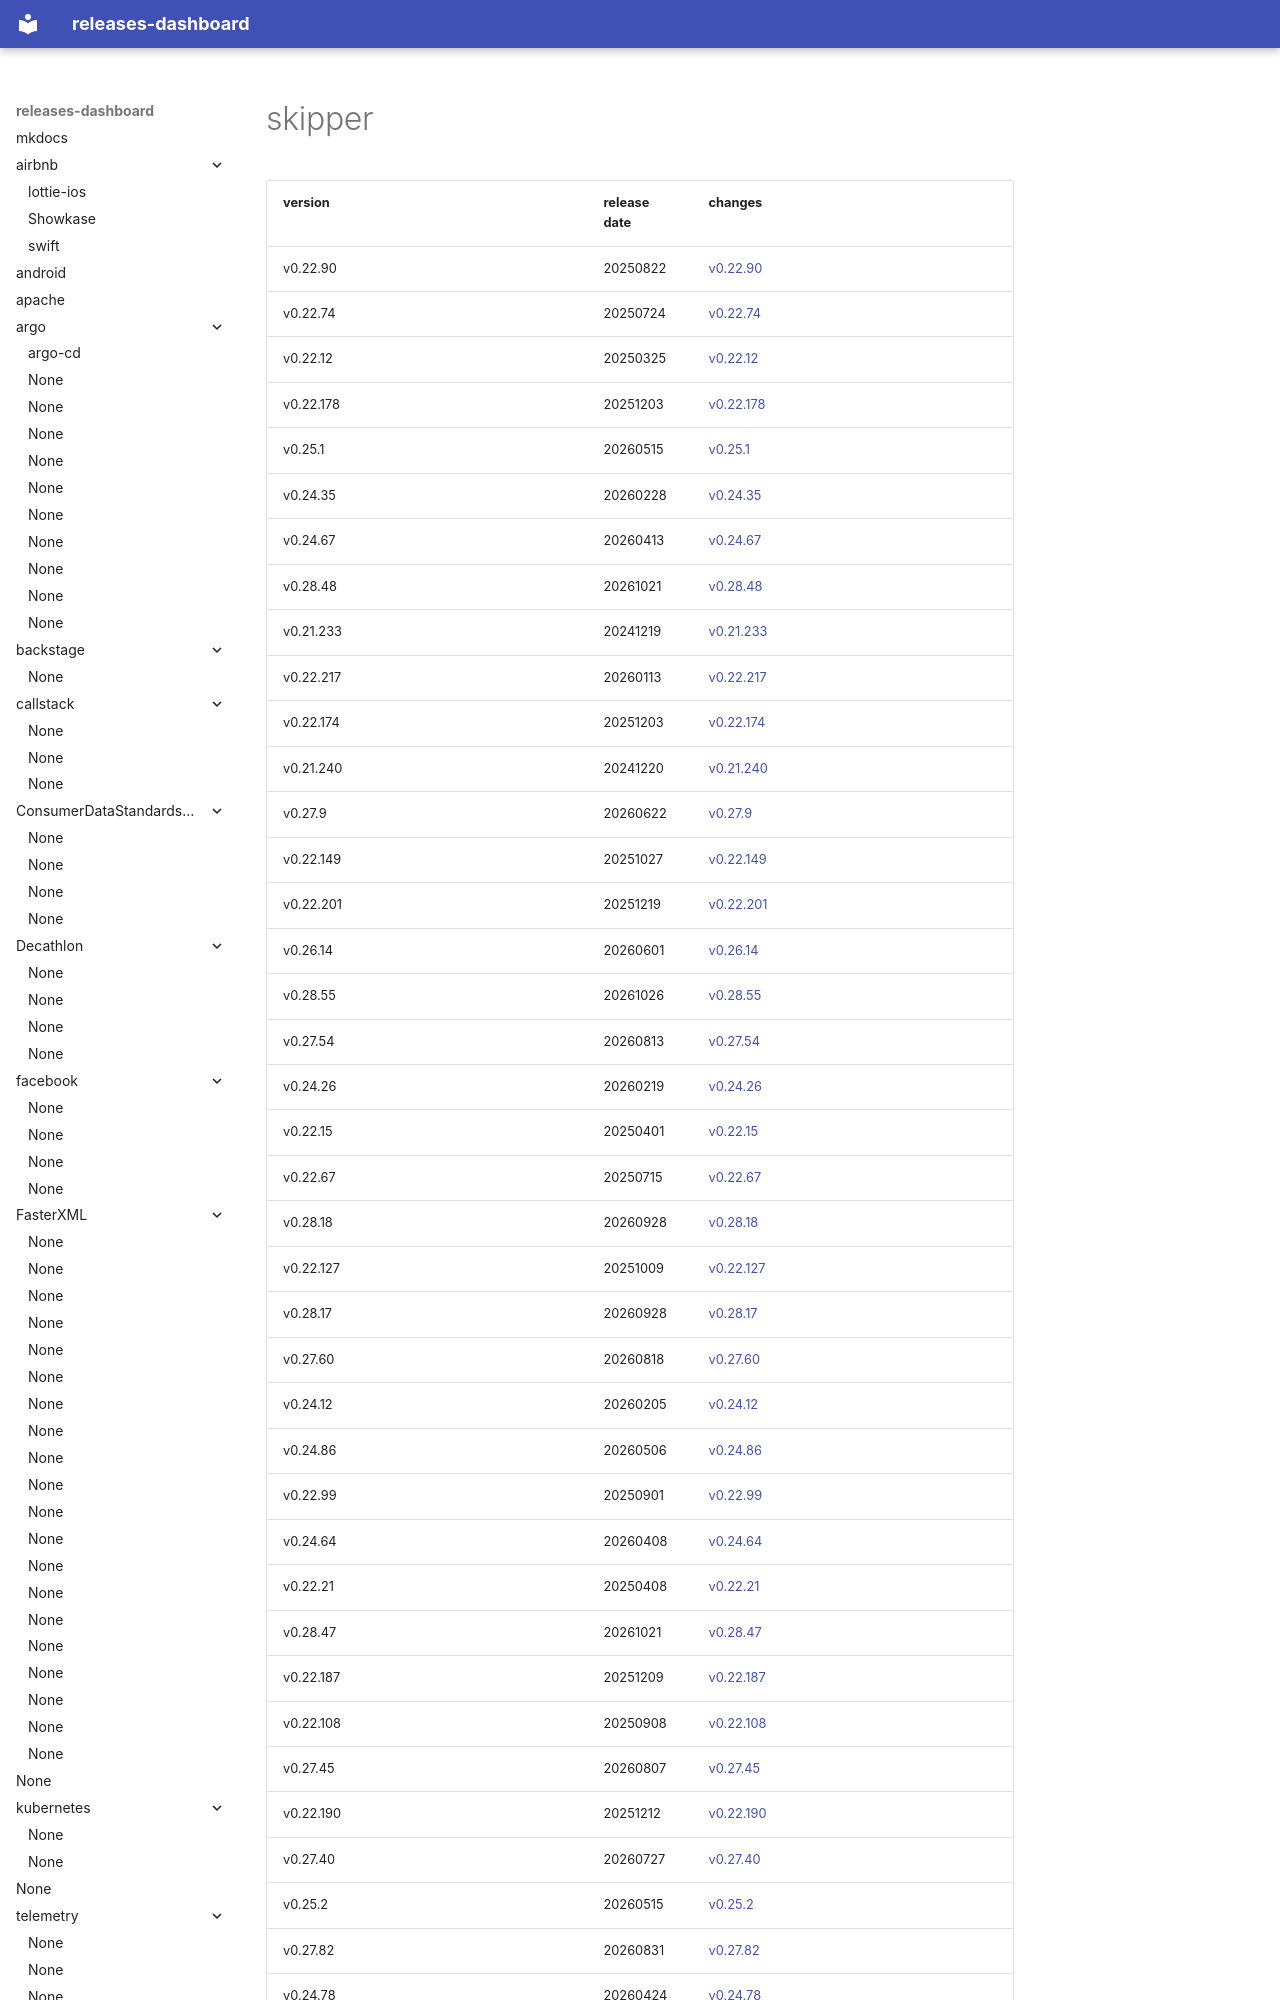

repository: rock-hu/releases-dashboard · page: zalando/skipper/index.html · generator: mkdocs

# skipper	


|version|release date|changes|
|---|---|---|
|v0.22.90|20250822|[v0.22.90](./v0.22.90-20250822.md)|
|v0.22.74|20250724|[v0.22.74](./v0.22.74-20250724.md)|
|v0.22.12|20250325|[v0.22.12](./v0.22.12-20250325.md)|
|v0.22.178|20251203|[v0.22.178](./v0.22.178-20251203.md)|
|v0.25.1|20260515|[v0.25.1](./v0.25.1-20260515.md)|
|v0.24.35|20260228|[v0.24.35](./v0.24.35-20260228.md)|
|v0.24.67|20260413|[v0.24.67](./v0.24.67-20260413.md)|
|v0.28.48|20261021|[v0.28.48](./v0.28.48-20261021.md)|
|v0.21.233|20241219|[v0.21.233](./v0.21.233-20241219.md)|
|v0.22.217|20260113|[v0.22.217](./v0.22.217-20260113.md)|
|v0.22.174|20251203|[v0.22.174](./v0.22.174-20251203.md)|
|v0.21.240|20241220|[v0.21.240](./v0.21.240-20241220.md)|
|v0.27.9|20260622|[v0.27.9](./v0.27.9-20260622.md)|
|v0.22.149|20251027|[v0.22.149](./v0.22.149-20251027.md)|
|v0.22.201|20251219|[v0.22.201](./v0.22.201-20251219.md)|
|v0.26.14|20260601|[v0.26.14](./v0.26.14-20260601.md)|
|v0.28.55|20261026|[v0.28.55](./v0.28.55-20261026.md)|
|v0.27.54|20260813|[v0.27.54](./v0.27.54-20260813.md)|
|v0.24.26|20260219|[v0.24.26](./v0.24.26-20260219.md)|
|v0.22.15|20250401|[v0.22.15](./v0.22.15-20250401.md)|
|v0.22.67|20250715|[v0.22.67](./v0.22.67-20250715.md)|
|v0.28.18|20260928|[v0.28.18](./v0.28.18-20260928.md)|
|v0.22.127|20251009|[v0.22.127](./v0.22.127-20251009.md)|
|v0.28.17|20260928|[v0.28.17](./v0.28.17-20260928.md)|
|v0.27.60|20260818|[v0.27.60](./v0.27.60-20260818.md)|
|v0.24.12|20260205|[v0.24.12](./v0.24.12-20260205.md)|
|v0.24.86|20260506|[v0.24.86](./v0.24.86-20260506.md)|
|v0.22.99|20250901|[v0.22.99](./v0.22.99-20250901.md)|
|v0.24.64|20260408|[v0.24.64](./v0.24.64-20260408.md)|
|v0.22.21|20250408|[v0.22.21](./v0.22.21-20250408.md)|
|v0.28.47|20261021|[v0.28.47](./v0.28.47-20261021.md)|
|v0.22.187|20251209|[v0.22.187](./v0.22.187-20251209.md)|
|v0.22.108|20250908|[v0.22.108](./v0.22.108-20250908.md)|
|v0.27.45|20260807|[v0.27.45](./v0.27.45-20260807.md)|
|v0.22.190|20251212|[v0.22.190](./v0.22.190-20251212.md)|
|v0.27.40|20260727|[v0.27.40](./v0.27.40-20260727.md)|
|v0.25.2|20260515|[v0.25.2](./v0.25.2-20260515.md)|
|v0.27.82|20260831|[v0.27.82](./v0.27.82-20260831.md)|
|v0.24.78|20260424|[v0.24.78](./v0.24.78-20260424.md)|
|v0.24.19|20260211|[v0.24.19](./v0.24.19-20260211.md)|
|v0.27.11|20260622|[v0.27.11](./v0.27.11-20260622.md)|
|v0.22.77|20250728|[v0.22.77](./v0.22.77-20250728.md)|
|v0.22.162|20251106|[v0.22.162](./v0.22.162-20251106.md)|
|v0.27.8|20260622|[v0.27.8](./v0.27.
